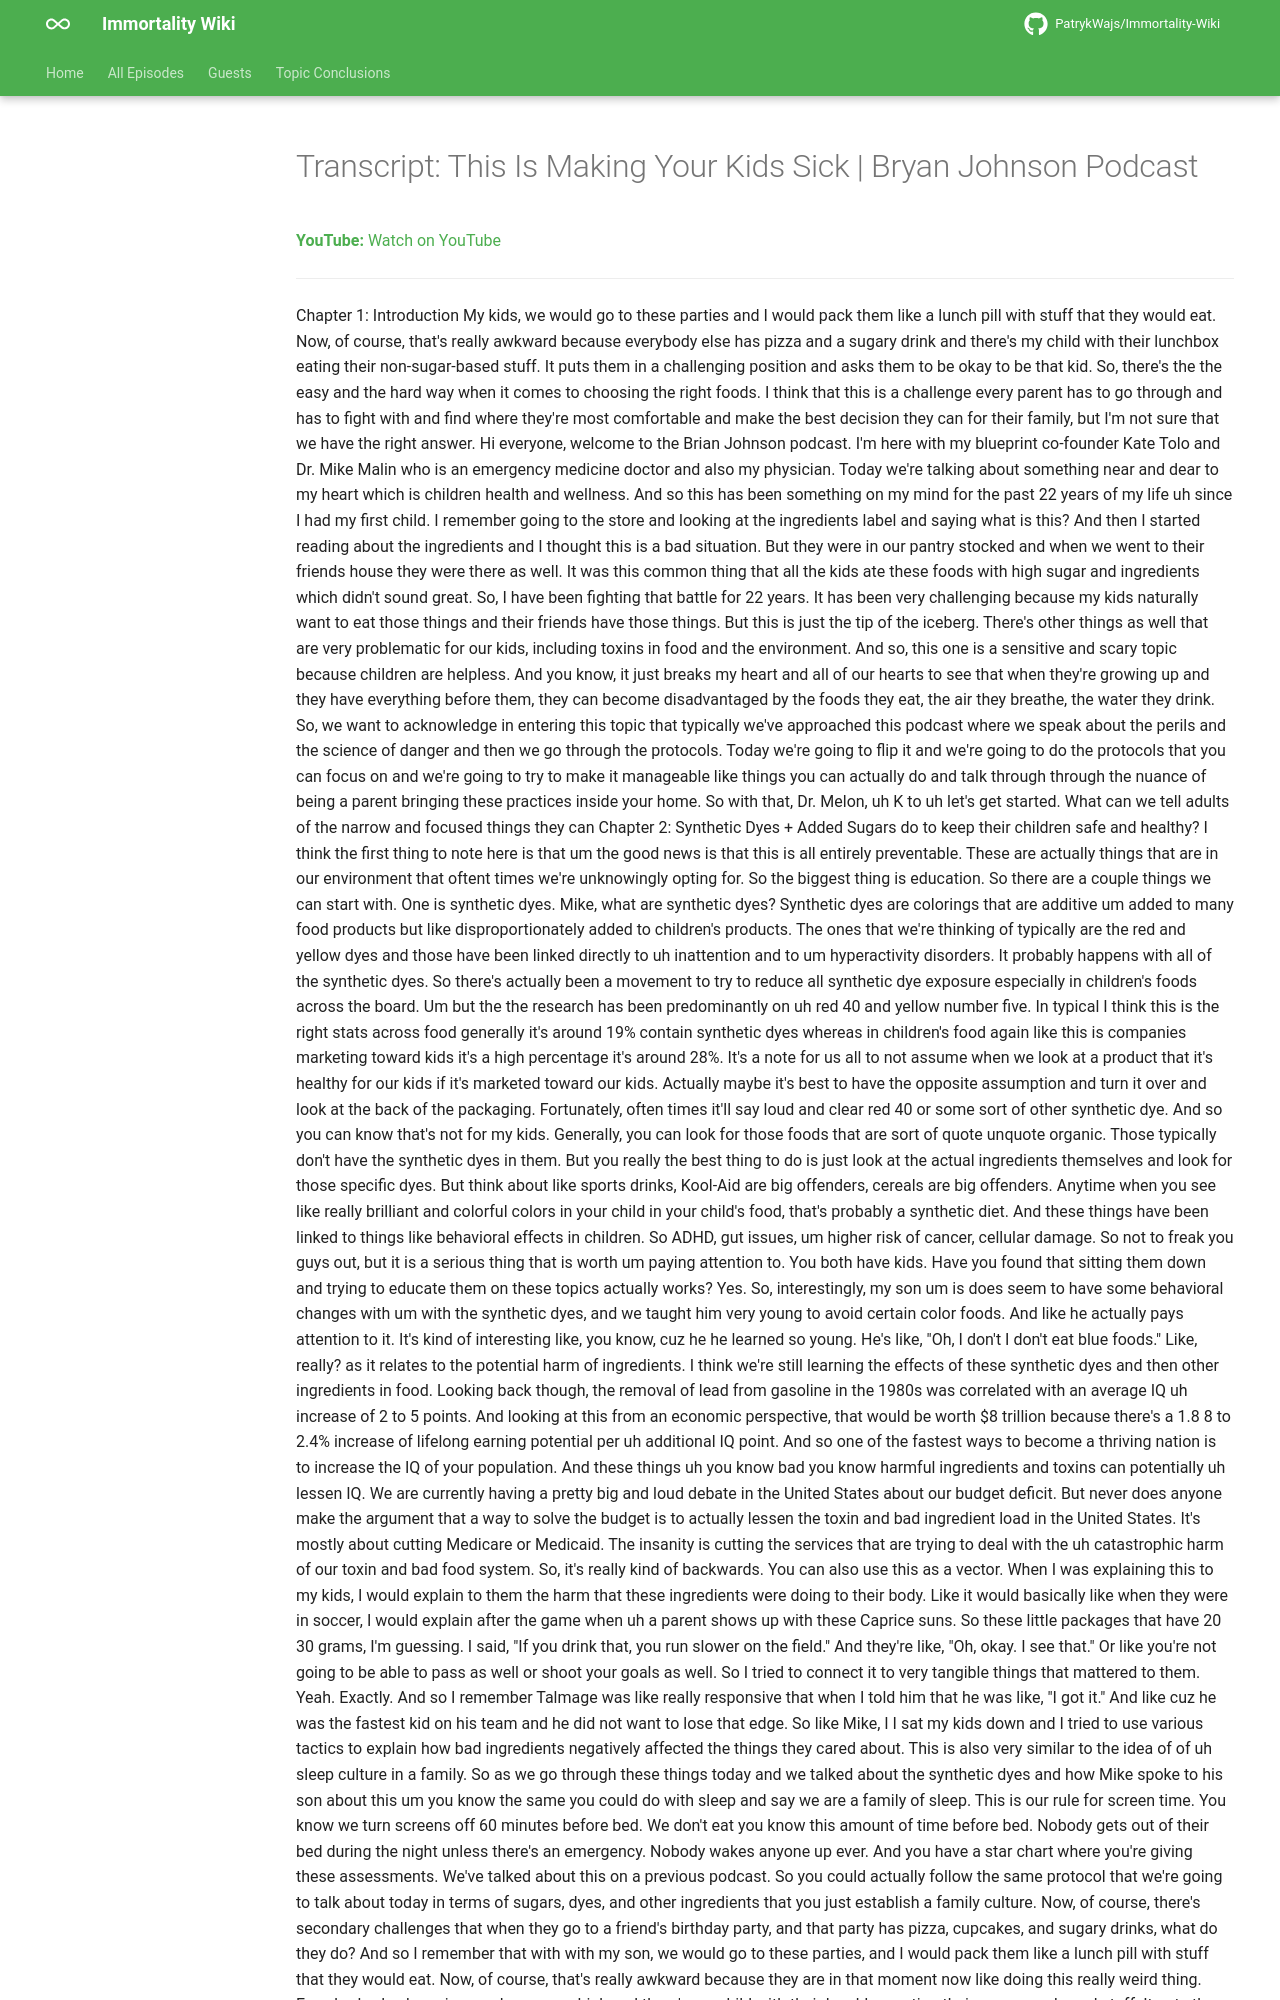

repository: PatrykWajs/Immortality-Wiki · page: Episodes/EP-115 - This Is Making Your Kids Sick - Bryan Johnson Podcast/transcript/index.html · generator: mkdocs

---
title: "Transcript: This Is Making Your Kids Sick | Bryan Johnson Podcast"
search:
  exclude: true
---

# Transcript: This Is Making Your Kids Sick | Bryan Johnson Podcast

**YouTube:** [Watch on YouTube](https://www.youtube.com/watch?v=o9Vyxz0t8mQ)

---
